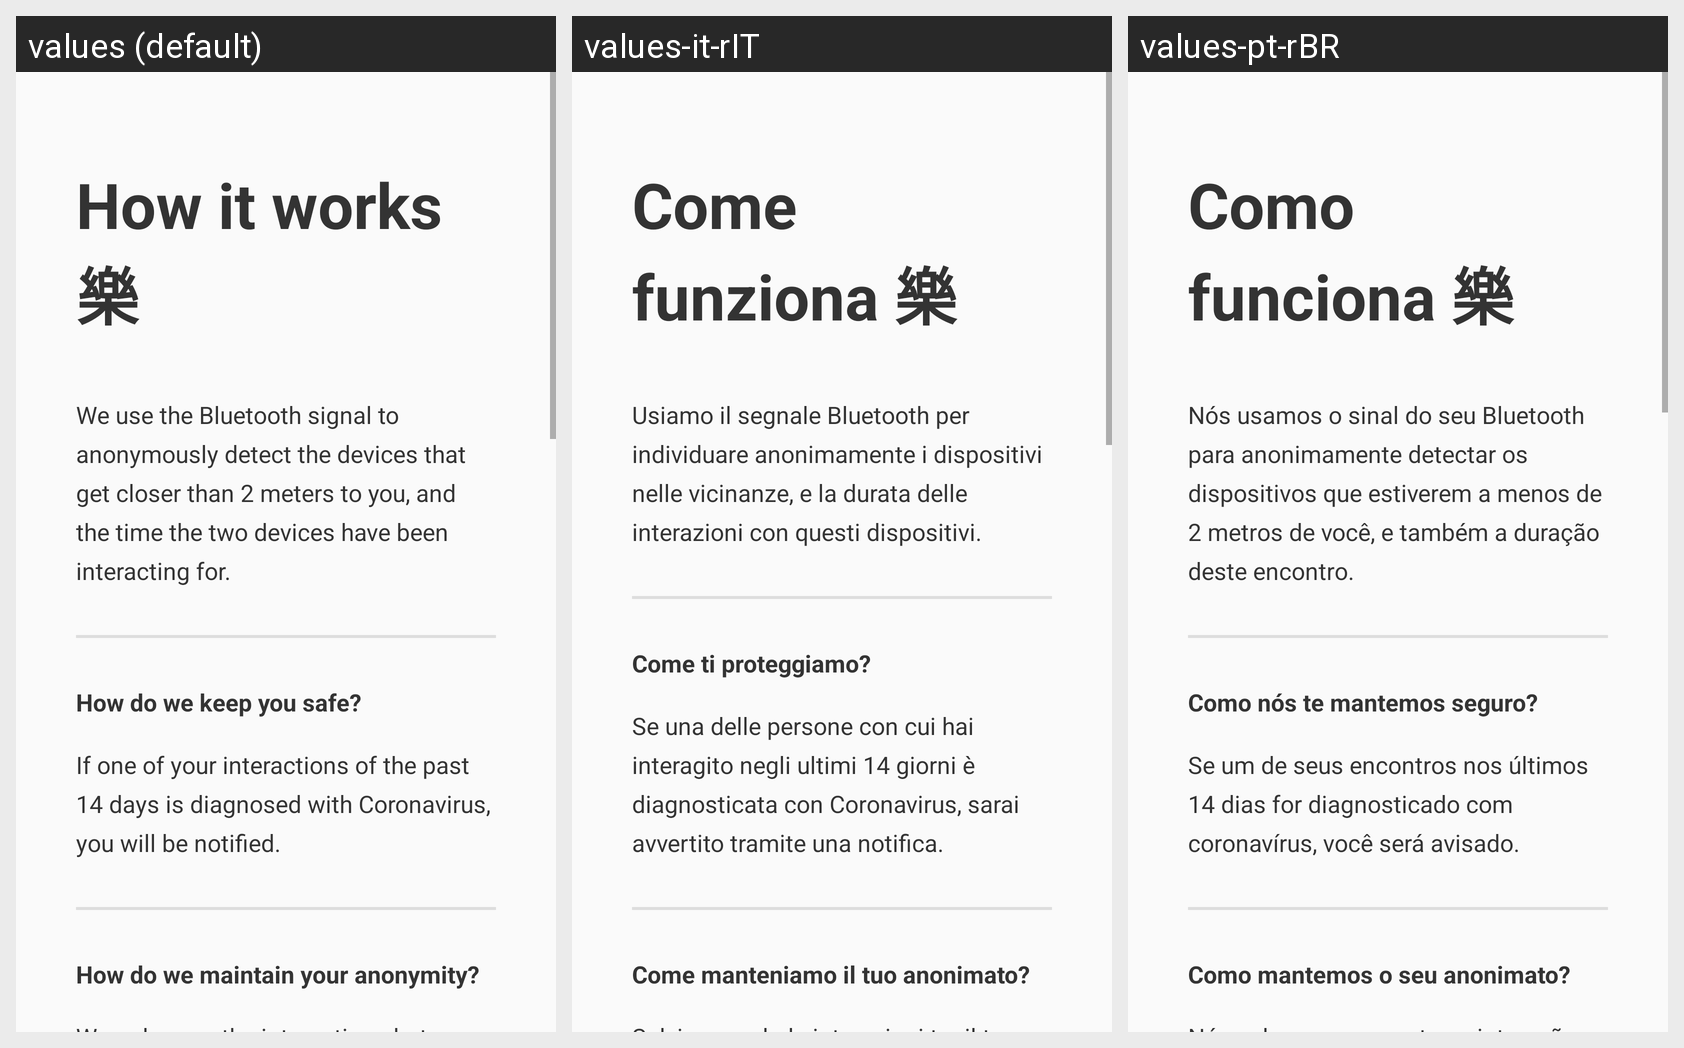

This grid shows one Android layout under several languages. Give, for every string resource on the screen, its name, the default text and each shown locale's text.
Android screen res/layout/more_info.xml rendered under 3 locales, left to right: values (default), values-it-rIT, values-pt-rBR. Device: Nexus 5 (rendered at 1080×1920; each locale shown at half size, 540×960, under a caption strip naming it); theme AppTheme.
Strings drawn on this screen, with the default value and each locale's value (text and hints the layout hard-codes, and strings that could not be matched under every locale, appear in the picture but are not listed):

how_it_works_p0
  values: We use the Bluetooth signal to anonymously detect the devices that get closer than 2 meters to you, and the time the two devices have been interacting for.
  values-it-rIT: Usiamo il segnale Bluetooth per individuare anonimamente i dispositivi nelle vicinanze, e la durata delle interazioni con questi dispositivi.
  values-pt-rBR: Nós usamos o sinal do seu Bluetooth para anonimamente detectar os dispositivos que estiverem a menos de 2 metros de você, e também a duração deste encontro.

how_it_works_q1
  values: How do we keep you safe?
  values-it-rIT: Come ti proteggiamo?
  values-pt-rBR: Como nós te mantemos seguro?

how_it_works_p1
  values: If one of your interactions of the past 14 days is diagnosed with Coronavirus, you will be notified.
  values-it-rIT: Se una delle persone con cui hai interagito negli ultimi 14 giorni è diagnosticata con Coronavirus, sarai avvertito tramite una notifica.
  values-pt-rBR: Se um de seus encontros nos últimos 14 dias for diagnosticado com coronavírus, você será avisado.

how_it_works_q2
  values: How do we maintain your anonymity?
  values-it-rIT: Come manteniamo il tuo anonimato?
  values-pt-rBR: Como mantemos o seu anonimato?
